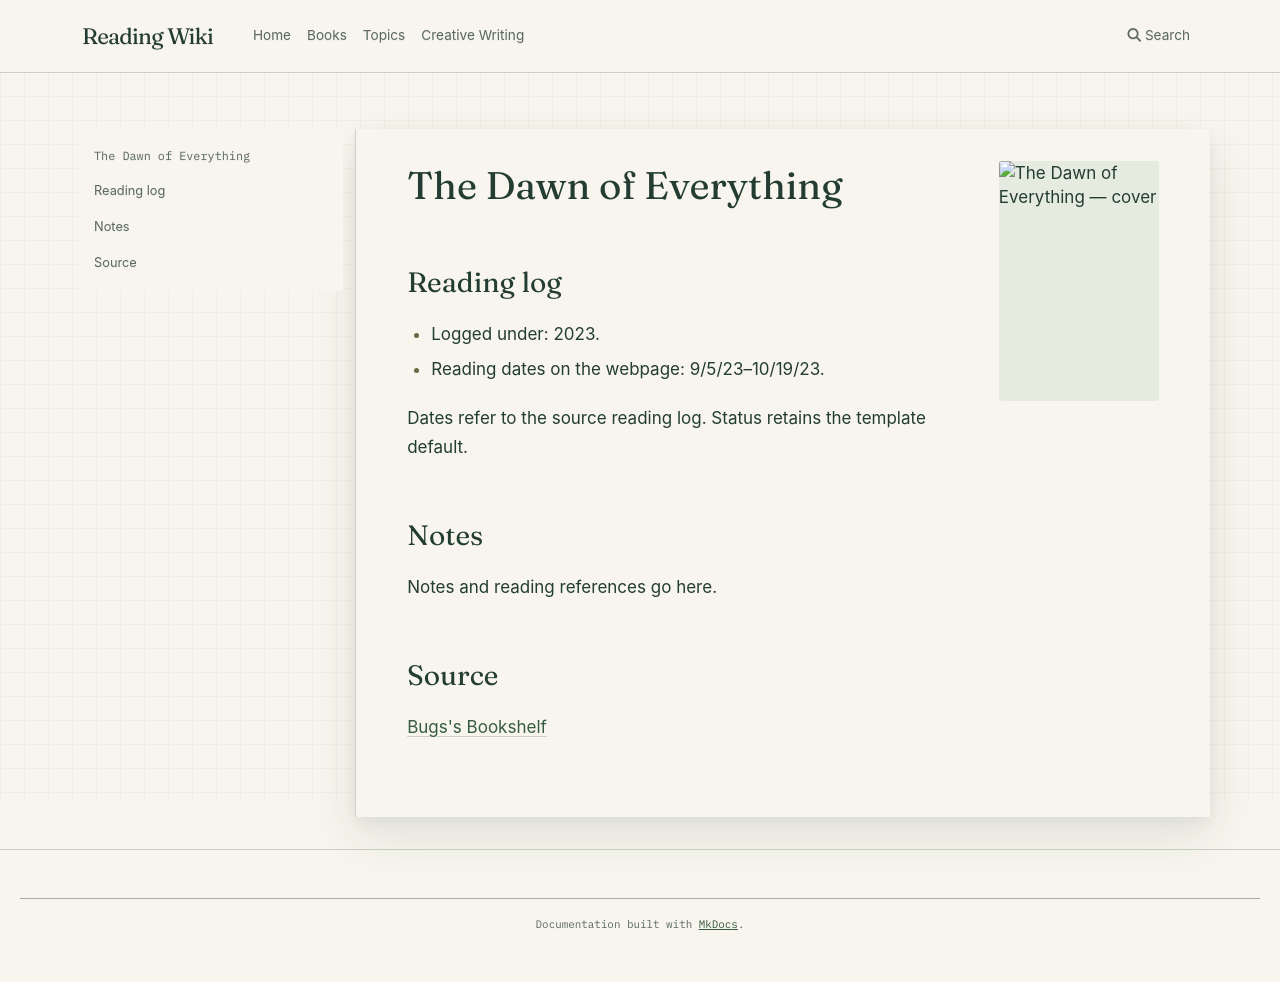

repository: l4valamp/reading-wiki · page: books/The Dawn of Everything/index.html · generator: mkdocs

---
tags:
  - book
  - unfinished-page
author: "David Graeber and David Wengrow"
cover image: "https://bugsblog.neocities.org/Bookcovers/9780374157357.jpg"
status: To read
date started: 2023-09-05
date ended: 2023-10-19
---
# The Dawn of Everything

## Reading log

- Logged under: 2023.
- Reading dates on the webpage: 9/5/23–10/19/23.

Dates refer to the source reading log. Status retains the template default.

## Notes

Notes and reading references go here.

## Source

[Bugs's Bookshelf](https://bugsblog.neocities.org/)
